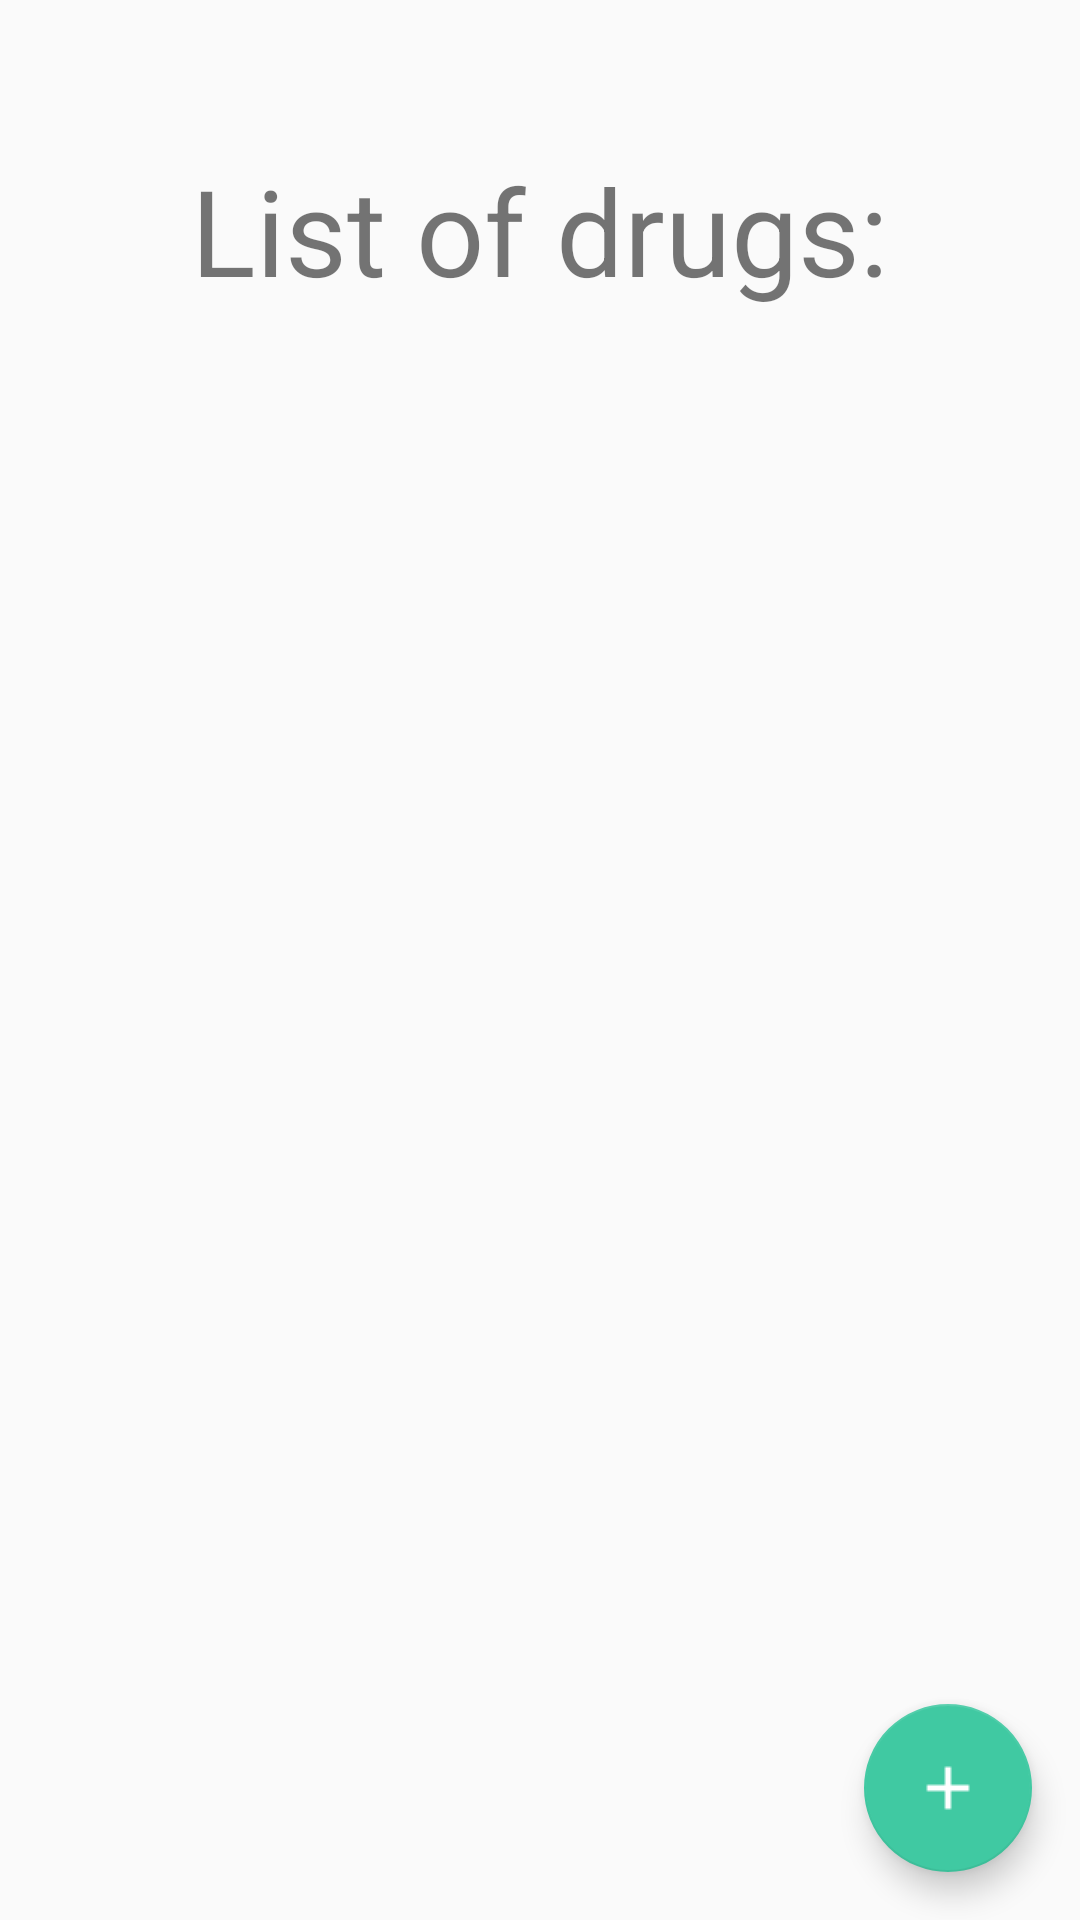

Here is an Android app screen rendered from its layout file. Give the layout XML and the strings, colors and styles it references.
<!-- AndroidManifest.xml: application theme AppTheme -->
<!-- res/layout/fragment_list_of_drugs.xml -->
<?xml version="1.0" encoding="utf-8"?>
<androidx.constraintlayout.widget.ConstraintLayout xmlns:android="http://schemas.android.com/apk/res/android"
    xmlns:app="http://schemas.android.com/apk/res-auto"
    android:id="@+id/fragment_container"
    android:layout_width="match_parent"
    android:layout_height="match_parent"
    android:background="@color/colorBgMain">

    <TextView
        android:id="@+id/txt_intro"
        android:layout_width="wrap_content"
        android:layout_height="wrap_content"
        android:layout_marginTop="50dp"
        android:text="List of drugs:"
        android:textSize="40sp"
        app:layout_constraintLeft_toLeftOf="parent"
        app:layout_constraintRight_toRightOf="parent"
        app:layout_constraintTop_toTopOf="parent" />


    <androidx.recyclerview.widget.RecyclerView
        android:id="@+id/list_of_drugs_rv_drugs"
        android:layout_width="match_parent"
        android:layout_height="0dp"
        android:layout_marginVertical="25dp"
        app:layout_constraintBottom_toBottomOf="parent"
        app:layout_constraintLeft_toLeftOf="parent"
        app:layout_constraintRight_toRightOf="parent"
        app:layout_constraintTop_toBottomOf="@id/txt_intro" />

    <com.google.android.material.floatingactionbutton.FloatingActionButton
        android:id="@+id/list_of_drugs_btn_find_drug"
        android:layout_width="56dp"
        android:layout_height="56dp"
        android:layout_margin="16dp"
        android:scaleType="center"
        android:src="@drawable/ic_plus"
        app:layout_constraintBottom_toBottomOf="parent"
        app:layout_constraintRight_toRightOf="parent" />


</androidx.constraintlayout.widget.ConstraintLayout>
<!-- resources referenced by this layout -->
<resources>
  <!-- drawable ic_plus: png bitmap (drawable, 345 bytes) -->
  <style name="AppTheme" parent="Theme.AppCompat.Light.NoActionBar">
          
          <item name="colorPrimary">@color/colorPrimary</item>
          <item name="colorPrimaryDark">@color/colorPrimaryDark</item>
          <item name="colorAccent">@color/colorAccent</item>
      </style>
  <color name="colorPrimary">#a3f7b5</color>
  <color name="colorPrimaryDark">#2f9c95</color>
  <color name="colorAccent">#40c9a2</color>
</resources>
